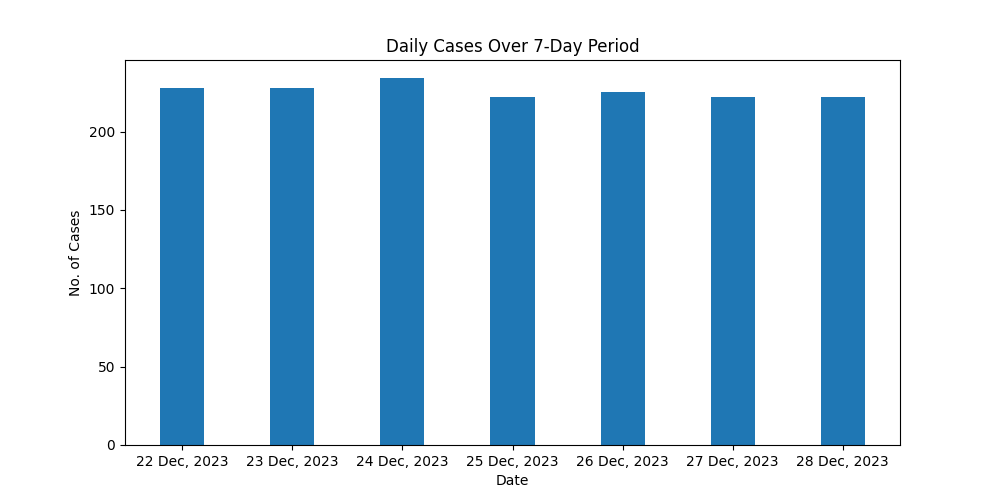

Source data for this figure (header and first rows):
date, new_cases
22 Dec, 2023, 228
23 Dec, 2023, 228
24 Dec, 2023, 234
25 Dec, 2023, 222
26 Dec, 2023, 225
27 Dec, 2023, 222
28 Dec, 2023, 222
